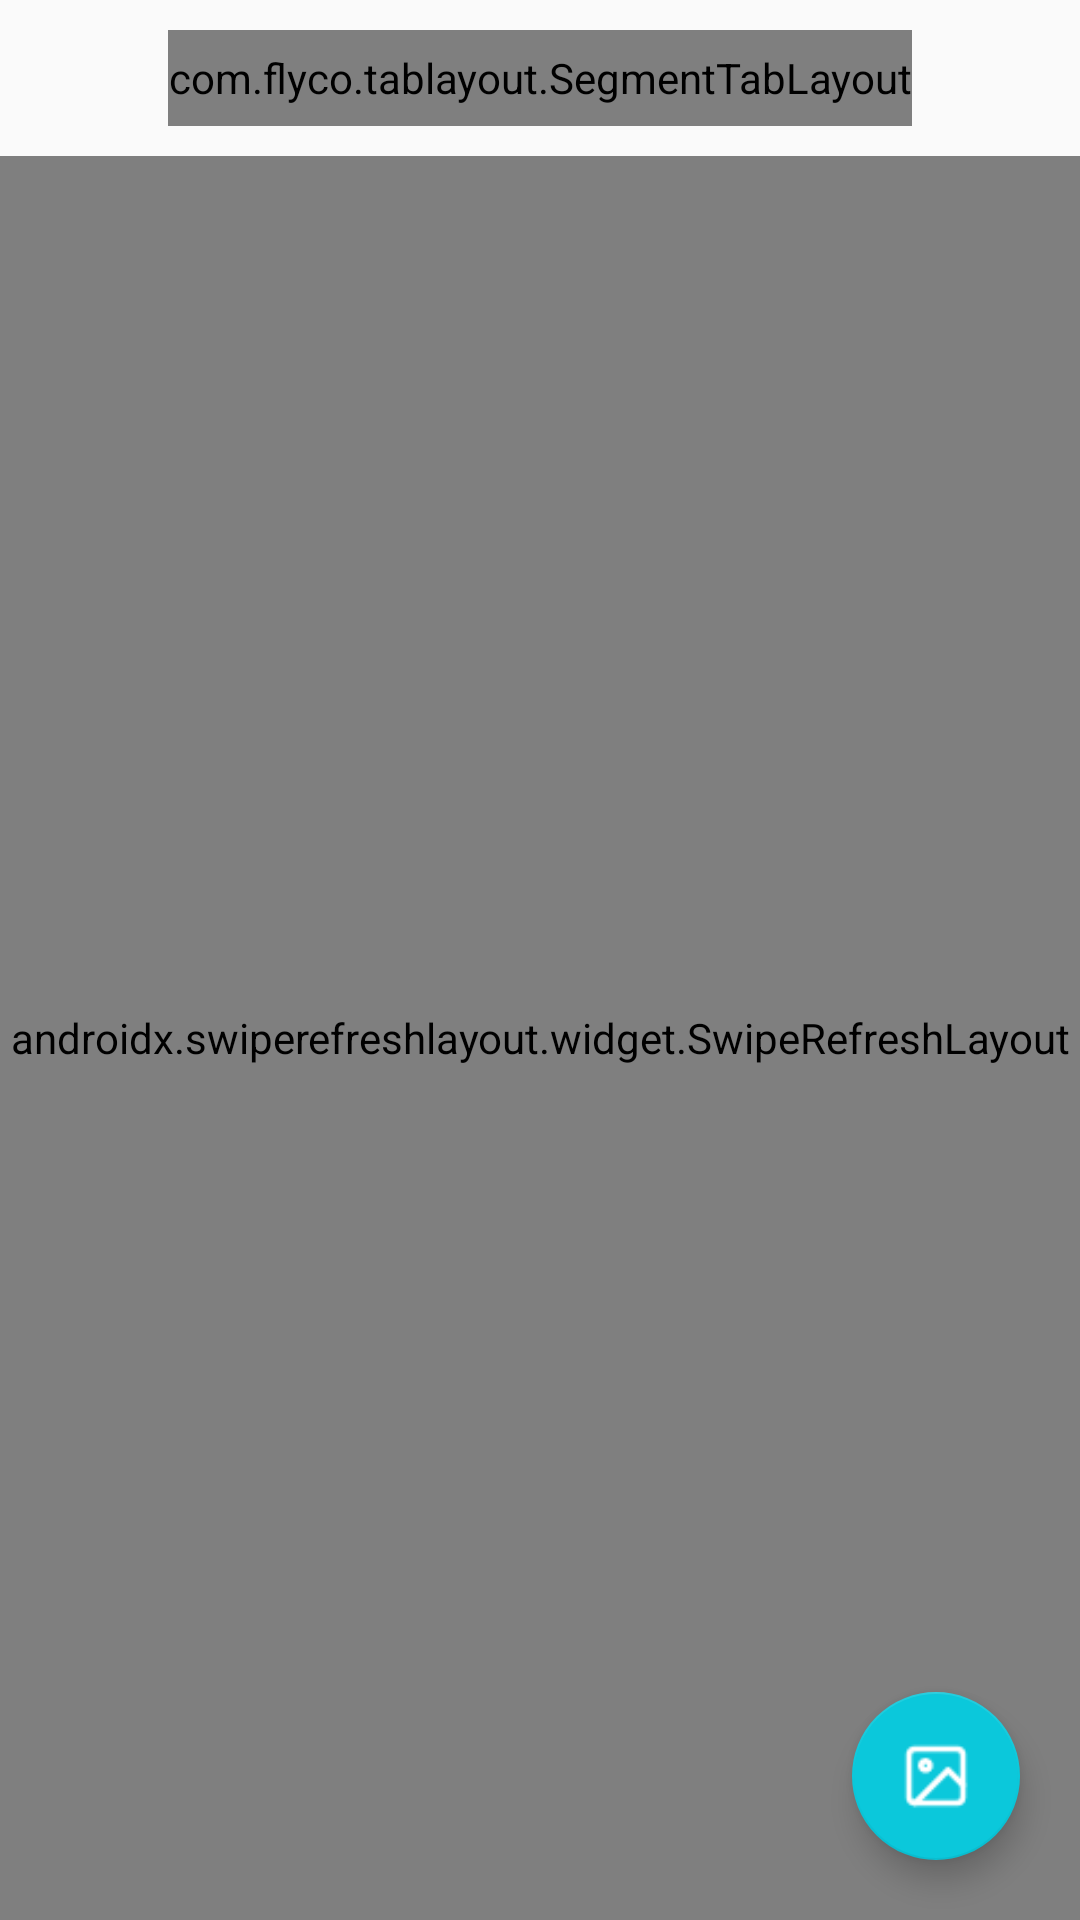

This screen was rendered from an Android layout file. Write that file and the resources it references.
<!-- AndroidManifest.xml: application theme AppTheme -->
<!-- res/layout/fragment_home.xml -->
<?xml version="1.0" encoding="utf-8"?>
<androidx.coordinatorlayout.widget.CoordinatorLayout xmlns:android="http://schemas.android.com/apk/res/android"
    xmlns:app="http://schemas.android.com/apk/res-auto"
    android:layout_width="match_parent"
    android:layout_height="match_parent">

    <RelativeLayout
        android:layout_width="match_parent"
        android:layout_height="match_parent">

        <com.flyco.tablayout.SegmentTabLayout
            android:id="@+id/slide_layout"
            android:layout_width="wrap_content"
            android:layout_height="@dimen/dp_32"
            android:layout_centerHorizontal="true"
            android:layout_gravity="center_horizontal"
            android:layout_margin="@dimen/dp_10"
            app:tl_bar_color="@color/colorWhite"
            app:tl_indicator_color="@color/colorBlue"
            app:tl_indicator_corner_radius="@dimen/dp_8"
            app:tl_tab_padding="@dimen/dp_20" />

        <androidx.swiperefreshlayout.widget.SwipeRefreshLayout
            android:id="@+id/srl_home"
            android:layout_width="match_parent"
            android:layout_height="match_parent"
            android:layout_below="@+id/slide_layout">

            <androidx.recyclerview.widget.RecyclerView
                android:id="@+id/rlv_home"
                android:layout_width="match_parent"
                android:layout_height="match_parent" />
        </androidx.swiperefreshlayout.widget.SwipeRefreshLayout>


        <LinearLayout
            android:id="@+id/lyt_empty"
            android:layout_width="wrap_content"
            android:layout_height="wrap_content"
            android:layout_centerInParent="true"
            android:orientation="vertical"
            android:visibility="gone">

            <androidx.appcompat.widget.AppCompatImageView
                android:layout_width="@dimen/dp_80"
                android:layout_height="@dimen/dp_80"
                android:src="@drawable/ic_no" />

            <TextView
                android:layout_width="wrap_content"
                android:layout_height="wrap_content"
                android:layout_gravity="center"
                android:gravity="center"
                android:text="@string/text_stay"
                android:textColor="@color/colorBlue"
                android:textSize="@dimen/sp_14" />
        </LinearLayout>


    </RelativeLayout>

    <com.google.android.material.floatingactionbutton.FloatingActionButton
        android:id="@+id/fab"
        android:layout_width="wrap_content"
        android:layout_height="wrap_content"
        android:layout_gravity="bottom|end"
        android:layout_margin="@dimen/dp_20"
        android:src="@drawable/ic_image"
        app:backgroundTint="@color/colorBlue" />

</androidx.coordinatorlayout.widget.CoordinatorLayout>
<!-- resources referenced by this layout -->
<resources>
  <color name="colorBlue">#0BC8DB</color>
  <color name="colorWhite">#FF000000</color>
  <dimen name="dp_10">10dp</dimen>
  <dimen name="dp_20">20dp</dimen>
  <dimen name="dp_32">32dp</dimen>
  <dimen name="dp_8">8dp</dimen>
  <dimen name="dp_80">80dp</dimen>
  <dimen name="sp_14">14sp</dimen>
  <!-- drawable ic_image: png bitmap (drawable-xxhdpi, 536 bytes) -->
  <!-- drawable ic_no: png bitmap (drawable-xxhdpi, 9503 bytes) -->
  <string name="text_stay">亲：敬请期待</string>
  <style name="AppTheme" parent="Theme.AppCompat.DayNight">
          
          <item name="colorPrimary">@color/colorPrimary</item>
          <item name="colorPrimaryDark">@color/colorPrimaryDark</item>
          <item name="colorAccent">@color/colorAccent</item>
      </style>
  <color name="colorPrimary">#3F51B5</color>
  <color name="colorPrimaryDark">#303F9F</color>
  <color name="colorAccent">#FF4081</color>
</resources>
